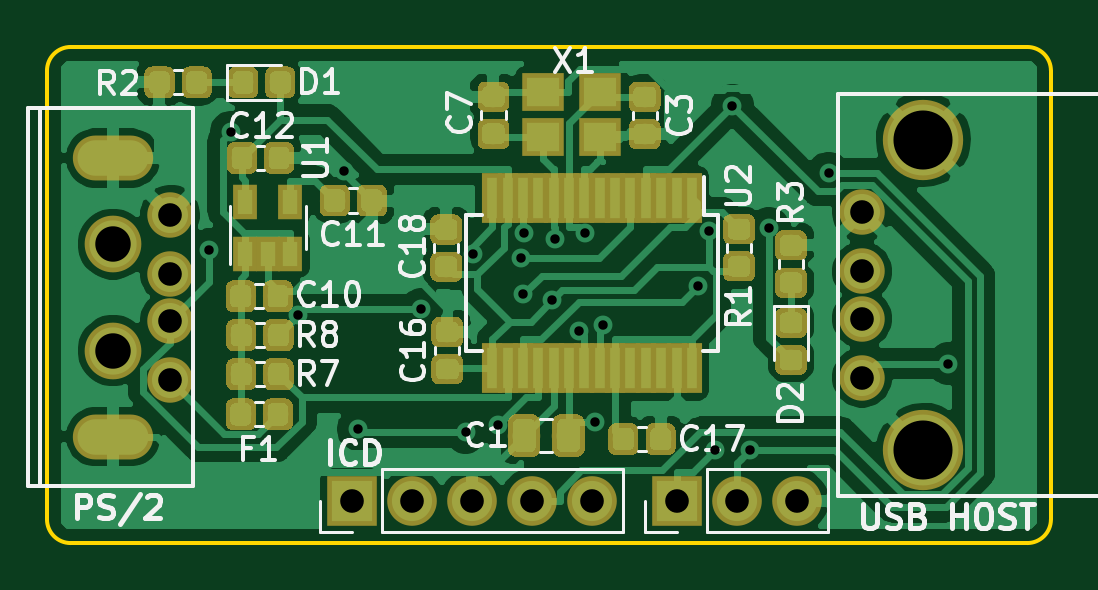
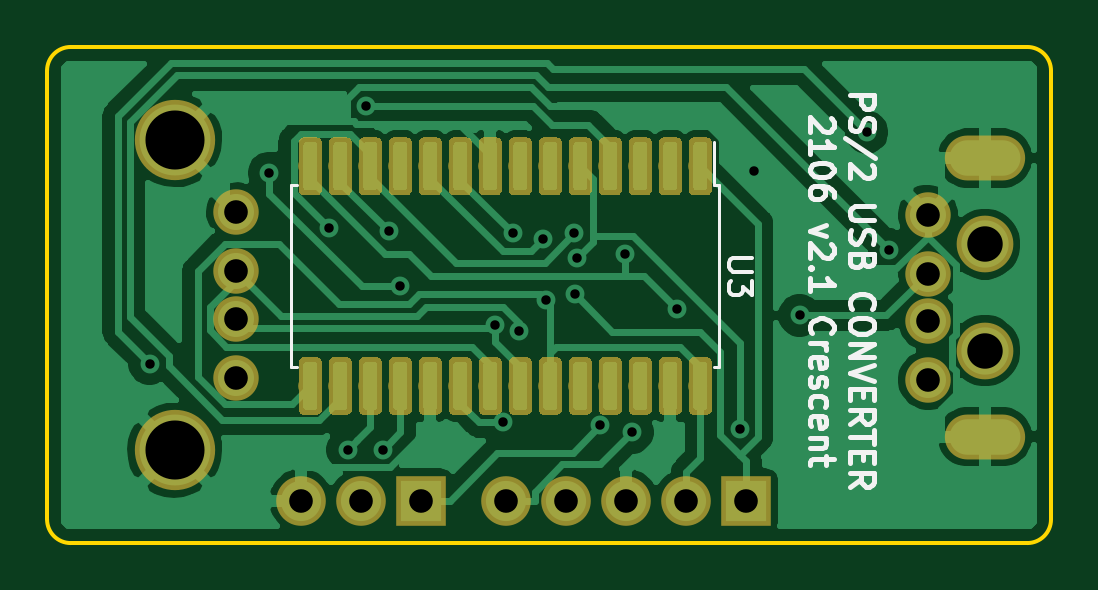
Circuit board: 10 layer files. Board 42.5 x 21.0 mm.
- bottom_copper: PS2USB-B_Cu.gbl (105642 bytes)
- bottom_mask: PS2USB-B_Mask.gbs (52354 bytes)
- paste: PS2USB-B_Paste.gbp (51981 bytes)
- bottom_silk: PS2USB-B_SilkS.gbo (10539 bytes)
- outline: PS2USB-Edge_Cuts.gm1 (1012 bytes)
- top_copper: PS2USB-F_Cu.gtl (145495 bytes)
- top_mask: PS2USB-F_Mask.gts (64160 bytes)
- paste: PS2USB-F_Paste.gtp (63787 bytes)
- top_silk: PS2USB-F_SilkS.gto (22246 bytes)
- drill: PS2USB.drl (1144 bytes)

=== bottom_copper: PS2USB-B_Cu.gbl (105642 bytes, source omitted) ===
=== bottom_mask: PS2USB-B_Mask.gbs (52354 bytes, source omitted) ===
=== paste: PS2USB-B_Paste.gbp (51981 bytes, source omitted) ===
=== bottom_silk: PS2USB-B_SilkS.gbo (10539 bytes, source omitted) ===
=== outline: PS2USB-Edge_Cuts.gm1 ===
G04 #@! TF.GenerationSoftware,KiCad,Pcbnew,(5.1.2)-1*
G04 #@! TF.CreationDate,2021-07-24T10:23:43+09:00*
G04 #@! TF.ProjectId,PS2USB,50533255-5342-42e6-9b69-6361645f7063,v2.1*
G04 #@! TF.SameCoordinates,Original*
G04 #@! TF.FileFunction,Profile,NP*
%FSLAX46Y46*%
G04 Gerber Fmt 4.6, Leading zero omitted, Abs format (unit mm)*
G04 Created by KiCad (PCBNEW (5.1.2)-1) date 2021-07-24 10:23:43*
%MOMM*%
%LPD*%
G04 APERTURE LIST*
%ADD10C,0.150000*%
G04 APERTURE END LIST*
D10*
X73500000Y-102000000D02*
G75*
G02X72500000Y-101000000I0J1000000D01*
G01*
X72500000Y-82000000D02*
G75*
G02X73500000Y-81000000I1000000J0D01*
G01*
X115000000Y-101000000D02*
G75*
G02X114000000Y-102000000I-1000000J0D01*
G01*
X114000000Y-81000000D02*
G75*
G02X115000000Y-82000000I0J-1000000D01*
G01*
X114000000Y-81000000D02*
X73500000Y-81000000D01*
X73500000Y-102000000D02*
X114000000Y-102000000D01*
X115000000Y-101000000D02*
X115000000Y-82000000D01*
X72500000Y-82000000D02*
X72500000Y-101000000D01*
M02*

=== top_copper: PS2USB-F_Cu.gtl (145495 bytes, source omitted) ===
=== top_mask: PS2USB-F_Mask.gts (64160 bytes, source omitted) ===
=== paste: PS2USB-F_Paste.gtp (63787 bytes, source omitted) ===
=== top_silk: PS2USB-F_SilkS.gto (22246 bytes, source omitted) ===
=== drill: PS2USB.drl ===
M48
; DRILL file {KiCad (5.1.2)-1} date 2021/07/24 10:23:44
; FORMAT={-:-/ absolute / metric / decimal}
; #@! TF.CreationDate,2021-07-24T10:23:44+09:00
; #@! TF.GenerationSoftware,Kicad,Pcbnew,(5.1.2)-1
FMAT,2
METRIC
T1C0.400
T2C1.000
T3C1.200
T4C2.500
T5C1.500
%
G90
G05
T1
X79.343Y-89.586
X80.296Y-84.603
X83.146Y-92.364
X85.061Y-86.26
X85.673Y-97.172
X88.344Y-92.101
X90.22Y-97.303
X90.519Y-89.759
X91.589Y-97.007
X92.568Y-89.937
X92.671Y-91.452
X92.676Y-88.883
X93.895Y-91.703
X94.007Y-89.11
X95.025Y-93.024
X95.278Y-88.88
X95.685Y-96.887
X96.027Y-92.762
X100.042Y-91.126
X100.527Y-88.809
X100.782Y-98.046
X101.514Y-83.482
X102.27Y-98.05
X103.053Y-88.674
X105.596Y-86.338
X110.663Y-94.402
T2
X107.0Y-88.0
X107.0Y-90.5
X107.0Y-92.5
X107.0Y-95.0
X85.4Y-100.2
X87.94Y-100.2
X90.48Y-100.2
X93.02Y-100.2
X95.56Y-100.2
X99.16Y-100.2
X101.7Y-100.2
X104.24Y-100.2
X77.7Y-88.1
X77.7Y-90.6
X77.7Y-92.6
X77.7Y-95.1
T4
X109.6Y-84.93
X109.6Y-98.07
T5
X75.3Y-89.35
X75.3Y-93.85
T3
G00X74.65Y-85.7
M15
G01X75.95Y-85.7
M16
G05
G00X74.65Y-97.5
M15
G01X75.95Y-97.5
M16
G05
T0
M30

